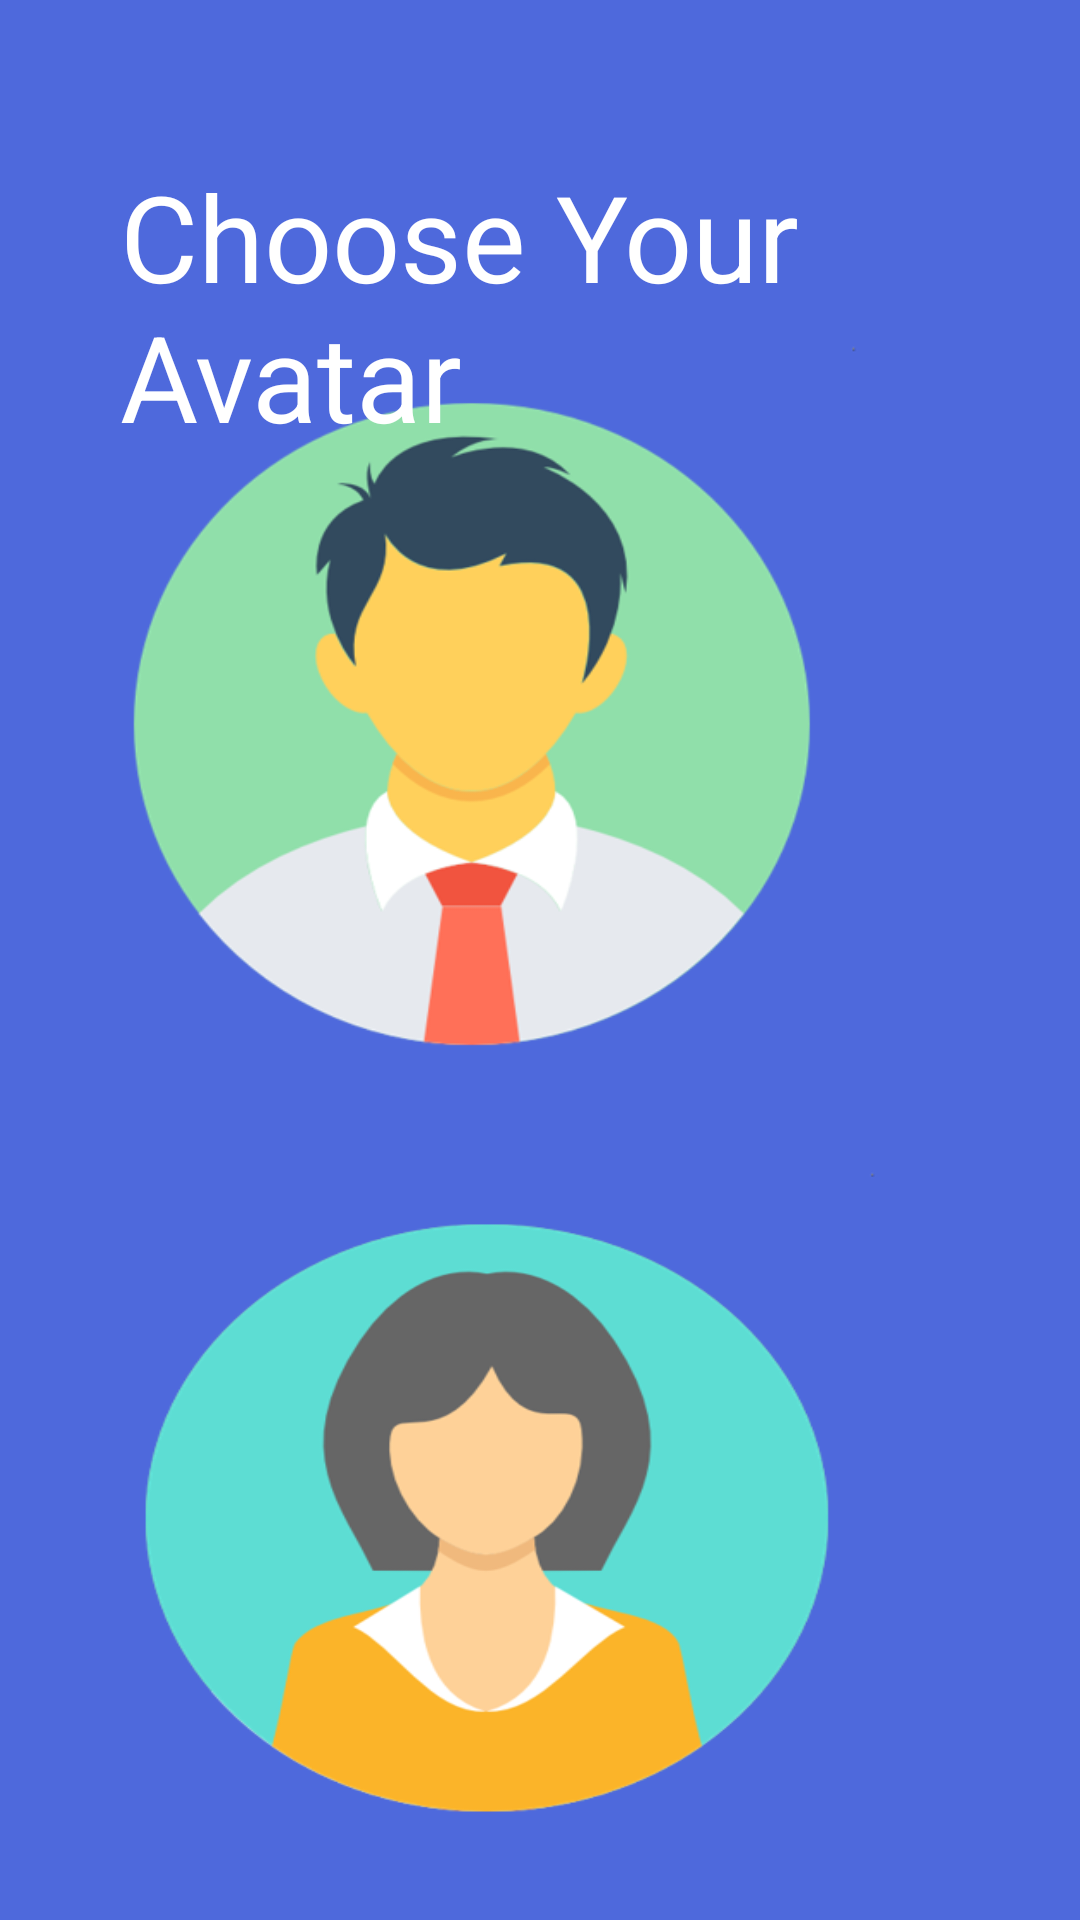

This screen was rendered from an Android layout file. Write that file and the resources it references.
<!-- AndroidManifest.xml: application theme AppTheme -->
<!-- res/layout/activity_gender.xml -->
<?xml version="1.0" encoding="utf-8"?>
<RelativeLayout xmlns:android="http://schemas.android.com/apk/res/android"
    xmlns:app="http://schemas.android.com/apk/res-auto"
    xmlns:tools="http://schemas.android.com/tools"
    android:layout_width="match_parent"
    android:layout_height="match_parent"
    android:background="#4E69DC"
    tools:context=".gender">

    <ImageButton
        android:id="@+id/male"
        android:layout_width="300dp"
        android:layout_height="300dp"
        android:layout_alignParentTop="true"
        android:layout_alignParentEnd="true"
        android:layout_centerInParent="true"

        android:layout_marginTop="90dp"
        android:layout_marginEnd="53dp"
        android:background="@null"
        android:scaleType="fitXY"
        app:srcCompat="@drawable/boysquare" />

    <ImageButton
        android:id="@+id/female"
        android:layout_width="300dp"
        android:layout_height="300dp"
        android:layout_alignParentTop="true"
        android:layout_alignParentEnd="true"

        android:layout_centerInParent="true"
        android:layout_marginTop="368dp"
        android:layout_marginEnd="50dp"
        android:background="@null"
        android:scaleType="fitXY"
        app:srcCompat="@drawable/girlsquare" />

    <TextView
        android:id="@+id/gender_heading"
        android:layout_width="wrap_content"
        android:layout_height="wrap_content"
        android:layout_alignParentStart="true"
        android:layout_alignParentTop="true"
        android:layout_marginStart="40dp"
        android:layout_marginTop="52dp"
        android:text="Choose Your Avatar"
        android:textColor="#ffffff"
        android:textSize="40sp" />

</RelativeLayout>
<!-- resources referenced by this layout -->
<resources>
  <!-- drawable boysquare: png bitmap (drawable-v24, 37383 bytes) -->
  <!-- drawable girlsquare: png bitmap (drawable-v24, 33062 bytes) -->
  <style name="AppTheme" parent="Theme.AppCompat.Light.DarkActionBar">
          
          <item name="colorPrimary">@color/colorPrimary</item>
          <item name="colorPrimaryDark">@color/colorPrimaryDark</item>
          <item name="colorAccent">@color/colorAccent</item>
      </style>
  <color name="colorPrimary">#4E69DC</color>
  <color name="colorPrimaryDark">#667bd6</color>
  <color name="colorAccent">#fafc7d</color>
</resources>
